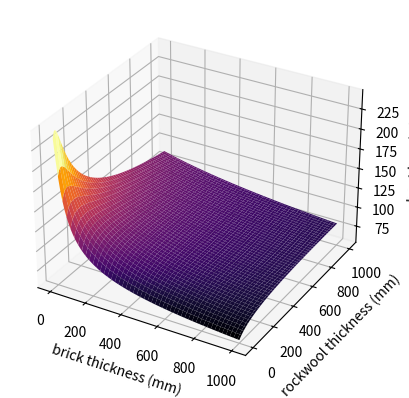
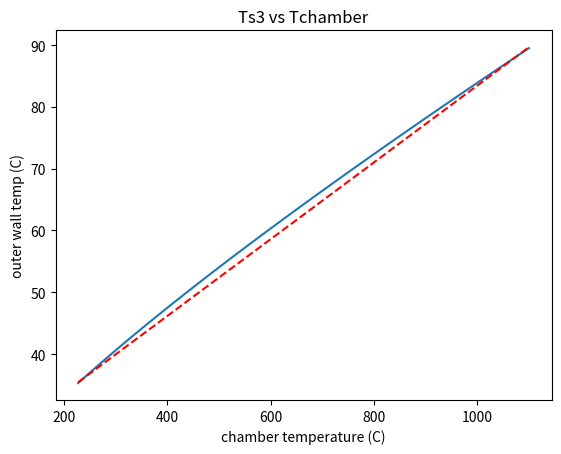
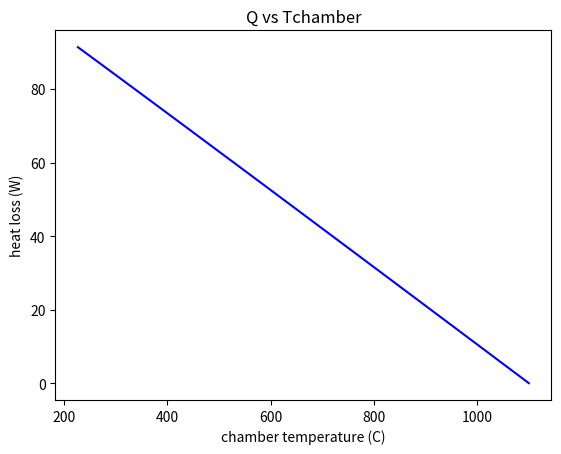
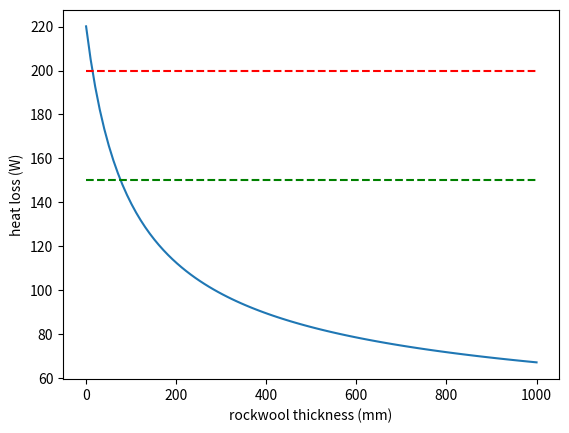
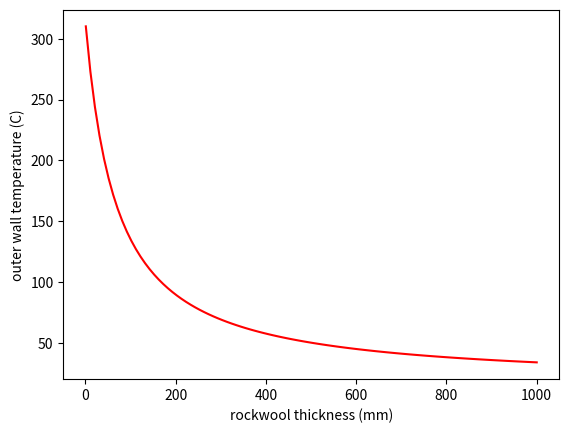

Source code (Python) for these figures, in order:
# given innerWallTemp, wallThickness, Tambient, find heat loss through the furnace walls
# SI units unless specified

# TODO instead of just printing "nusselt calcualation may be less accurate", tag the result with an approval or rejection of final result
# TODO we could linearly blend between different Nusselt correlations to remove discontinuities

from math import sqrt, pi, exp, log
import numpy as np
import matplotlib.pyplot as plt
from matplotlib import cm
from random import uniform

def main():

    innerWallTemp = 1373
    Tambient = 273.15 + 15
    pAmbient = 101325
    Cp = 1005
    gasConstant = 287

    chamberRadius = 0.035
    lidThickness = 0.076
    baseThickness = 0.076

    hCyl = 0.145
    kBrick = 0.4
    kRockWool = 0.2
    kWood = 0.3

    brickThickness = 0.076
    rockWoolThickness = 0.2
    casingThickness = 0.012

    conductivities = [kBrick, kRockWool, kWood]
    thicknesses = [brickThickness, rockWoolThickness, casingThickness]

    outerRadius = chamberRadius + brickThickness + rockWoolThickness + casingThickness
    rCyl = rWall(chamberRadius, hCyl, conductivities, thicknesses)

    outerWallTemp, Qwall = wallHeatLoss(innerWallTemp, outerRadius, hCyl, rCyl, Tambient, pAmbient, Cp, gasConstant)
    
    # assume the lid and base are the width of the furnace (slightly conservative)
    perimiter = 2 * pi * (chamberRadius + sum(thicknesses))
    area = pi * (chamberRadius + sum(thicknesses))**2

    outerLidTemp, Qlid = planarWallHeatLoss(area, perimiter, lidThickness, Tambient, Cp, gasConstant, pAmbient, kBrick, "top")
    outerBaseTemp, Qbase = planarWallHeatLoss(area, perimiter, baseThickness, Tambient, Cp, gasConstant, pAmbient, kBrick, "bottom")

    print("Heat loss from wall = " + str(Qwall) + " W for outer temp = " + str(outerWallTemp - 273.15) + " C")
    print("Heat loss from lid = " + str(Qlid) + " W for outer temp = " + str(outerLidTemp - 273.15) + " C")
    print("Heat loss from base = " + str(Qbase) + " W for outer temp = " + str(outerBaseTemp - 273.15) + " C")

    QvsWallThickness(innerWallTemp, chamberRadius, hCyl, casingThickness, conductivities, Tambient, pAmbient, Cp, gasConstant)
    QvsRockWoolThickness(innerWallTemp, chamberRadius, hCyl, casingThickness, conductivities, Tambient, pAmbient, Cp, gasConstant)
    QvsChamberTemp(chamberRadius, thicknesses, hCyl, rCyl, Tambient, pAmbient, Cp, gasConstant)
    plt.show()



# FIXME the general solution produces a different result to the manual solution; resolve this
def rWall(chamberRadius, hCyl, conductivities, thicknesses):

    """General Solution"""
    rWall = 0

    for i in range(len(conductivities)):

        if(i == 0):
            innerRadius = chamberRadius
        else:
            innerRadius = chamberRadius + sum(thicknesses[:i])
        
        outerRadius = innerRadius + thicknesses[i]

        rWall += log(outerRadius / innerRadius) / (2 * pi * hCyl * conductivities[i])

    return rWall



def calcViscosity(Tfilm):
    
    kBoltzmann = 1.380649e-23
    mass = 4.809e-26
    sigma = 3.617e-10

    TStar = Tfilm / 97
    collisionIntegral = 1.16145 * (TStar**-0.14874) + 0.52487 * exp(-0.77320*TStar) + 2.16178 * exp(-2.43787*TStar)
    return (5 / (16 * sqrt(pi))) * ((mass * kBoltzmann * Tfilm)**0.5) / ((sigma**2) * collisionIntegral)



def calcDensity(pressure, gasConstant, temp):
    return pressure / (gasConstant * temp)



def calcGrashof(Tsurf, Tfluid, length, density, viscosity):
    return (density**2) * 9.81 * (2 / (Tsurf + Tfluid)) * abs(Tsurf - Tfluid) * (length**3) / (viscosity**2)


def calcConductivity(Tfilm, density):
    
    Tcrit = 132.52
    densityCrit = 313
    kCrit = 4.358e-3

    densityR = density / densityCrit
    Tr = Tfilm / Tcrit

    C1 = 33.9729025
    C2 = -164.702679
    C3 = 262.108546
    C4 = -21.5346955
    C5 = -443.455815
    C6 = 607.339582
    C7 = -368.790121
    C8 = 111.296674
    C9 = -13.4122465

    k0 = ((C1 * Tr**-1)\
        + (C2 * Tr**(-2/3))\
        + (C3 * Tr**(-1/3))\
        + C4\
        + (C5 * Tr**(1/3))\
        + (C6 * Tr**(2/3))\
        + (C7 * Tr)\
        + (C8 * Tr**(4/3))\
        + (C9 * Tr**(5/3)))
    
    D1 = 3.120130125
    D2 = -23.0762400
    D3 = 1.65049430
    D4 = -0.191148175
    
    dk =  D1 * densityR\
        + D2 * densityR**2\
        + D3 * densityR**3\
        + D4 * densityR**4
    
    return kCrit * (k0 + dk)



def rConvCyl(diameter, L, Tsurf, Tair, Cp, area, pressure, gasConstant):

    Tfilm = (Tsurf + Tair) / 2
    viscosity = calcViscosity(Tfilm)
    density = calcDensity(pressure, gasConstant, Tfilm)
    k = calcConductivity(Tfilm, density)

    prandtl = Cp * viscosity / k
    grashof = calcGrashof(Tsurf, Tair, L, density, viscosity)
    raleigh = grashof * prandtl

    # can we treat the cylinder as a vertical flat plate?
    if(diameter < 35 * L / (grashof**0.25)):
        print("Nusselt calculation may be less accurate")

    Nusselt = 0.825 + ((0.387 * raleigh**(1/6)) / ((1 + (0.492 / prandtl)**(9/16))**(8/27)))**2
    hMean = Nusselt * k / L

    return 1 / (hMean * area)



# use shooting method to find the value of Ts2 that satisfies conservation of energy
def wallHeatLoss(innerWallTemp, outerRadius, hCyl, rCyl, Tambient, pAmbient, Cp, gasConstant):
    guess1 = Tambient + 100
    guess2 = innerWallTemp - 100

    tol = 1e-4
    e1 = 2 * tol
    Qcond2 = 0

    outerArea = 2 * pi * outerRadius * hCyl

    while(abs(e1) > tol):

        # wall heat loss
        Qcond1 = (innerWallTemp - guess1) / rCyl
        Qcond2 = (innerWallTemp - guess2) / rCyl

        # convection heat loss
        Qconv1 = (guess1 - Tambient) / rConvCyl(2 * outerRadius, hCyl, guess1, Tambient, Cp, outerArea, pAmbient, gasConstant)
        Qconv2 = (guess2 - Tambient) / rConvCyl(2 * outerRadius, hCyl, guess2, Tambient, Cp, outerArea, pAmbient, gasConstant)

        e1 = Qcond1 - Qconv1
        e2 = Qcond2 - Qconv2

        if(e1 == e2 and abs(e2) < tol):
            break

        guess3 = guess1 + ((e1 / (e1 - e2)) * (guess2 - guess1))
        guess1 = guess2
        guess2 = guess3
    
    return guess2, Qcond2



def rConvPlane(hotSide, Tsurface, Tfluid, L, Cp, gasConstant, pressure, area):

    Tfilm = (Tsurface + Tfluid) / 2
    density = calcDensity(pressure, gasConstant, Tfilm)
    viscosity = calcViscosity(Tfilm)
    filmConductivity = calcConductivity(Tfilm, density)

    prandtl = Cp * viscosity / filmConductivity
    grashof = calcGrashof(Tsurface, Tfluid, L, density, viscosity)
    raleigh = grashof * prandtl
    nusselt = 1

    if((hotSide == "top" and Tsurface > Tfluid) or (hotSide == "bottom" and Tsurface < Tfluid)):
        
        if(raleigh >= 1e4 and raleigh <= 1e7):
            nusselt = 0.54 * (raleigh**0.25)

        elif(raleigh > 1e7 and raleigh <= 1e11):
            nusselt = 0.15 * (raleigh**(1/3))
        
    elif(raleigh >= 1e5 and raleigh <= 1e11):
        nusselt = 0.27 * (raleigh**0.25)

    elif(raleigh > 5e3 and raleigh < 1e5):
        nusselt = 1.611 * (raleigh**0.145)

    hMean = nusselt * filmConductivity / L
    return 1 / (hMean * area)




def planarWallHeatLoss(area, perimiter, thickness, Tambient, Cp, gasConstant, pAmbient, kWall, side):

    L = area / perimiter
    rCond = thickness / (kWall * area)

    guess1 = Tambient + 50
    guess2 = Tambient * 2    

    tol = 1e-4
    e1 = 2 * tol
    Qcond2 = 0

    kRelaxation = 0.1

    while(abs(e1) > tol):

        Qconv1 = (guess1 - Tambient) / rConvPlane(side, guess1, Tambient, L, Cp, gasConstant, pAmbient, area)
        Qconv2 = (guess2 - Tambient) / rConvPlane(side, guess2, Tambient, L, Cp, gasConstant, pAmbient, area)

        Qcond1 = (guess1 - Tambient) / rCond
        Qcond2 = (guess2 - Tambient) / rCond

        e1 = Qcond1 - Qconv1
        e2 = Qcond2 - Qconv2

        if(e1 == e2 and abs(e2) < tol):
            break

        guess3 = guess1 + ((e1 / (e1 - e2)) * (guess2 - guess1))
        guess1 = guess1 + (kRelaxation * (guess2 - guess1))
        guess2 = guess2 + (kRelaxation * (guess3 - guess2))

    return guess2, Qcond2



# TODO: this needs to be a surface plot against both brick and rockwool thicknesses
def QvsWallThickness(innerWallTemp, chamberRadius, hCyl, casingThickness, conductivities, Tambient, pAmbient, Cp, gasConstant):

    brickThickness = np.linspace(0.001, 1, 100)
    rockWoolThickness = np.linspace(0.001, 1, 100)
    heatLoss = np.zeros((brickThickness.size, rockWoolThickness.size))
    TouterWall = np.zeros((brickThickness.size, rockWoolThickness.size))

    for i in range(brickThickness.size):
        for j in range(rockWoolThickness.size):

            rCyl = rWall(chamberRadius, hCyl, conductivities, [brickThickness[i], rockWoolThickness[j], casingThickness])
            heatLoss[i, j] = wallHeatLoss(innerWallTemp, chamberRadius + brickThickness[i] + rockWoolThickness[j] + casingThickness, hCyl, rCyl, Tambient, pAmbient, Cp, gasConstant)[1]
        
    fig = plt.figure(0)    
    # surface plot against both wall thicknesses

    brickThickness, rockWoolThickness = np.meshgrid(brickThickness, rockWoolThickness)

    ax = fig.add_subplot(111, projection='3d')
    ax.plot_surface(brickThickness * 1000, rockWoolThickness * 1000, heatLoss, cmap=cm.inferno)
    ax.set_xlabel("brick thickness (mm)")
    ax.set_ylabel("rockwool thickness (mm)")
    ax.set_zlabel("heat loss (W)")



def QvsRockWoolThickness(innerWallTemp, chamberRadius, hCyl, casingThickness, conductivities, Tambient, pAmbient, Cp, gasConstant):

    brickThickness = 0.076
    rockWoolThickness = np.linspace(0.001, 1, 100)
    heatLoss = np.empty(rockWoolThickness.size)
    outerWallTemp = np.empty(rockWoolThickness.size)

    for i in range(0, rockWoolThickness.size):

        rCyl = rWall(chamberRadius, hCyl, conductivities, [brickThickness, rockWoolThickness[i], casingThickness])
        outerWallTemp[i], heatLoss[i] = wallHeatLoss(innerWallTemp, chamberRadius + brickThickness + rockWoolThickness[i] + casingThickness, hCyl, rCyl, Tambient, pAmbient, Cp, gasConstant)

    plt.figure(3)
    plt.plot(rockWoolThickness * 1000, heatLoss, '-')
    plt.plot([0, 1000], [200, 200], '--r')
    plt.plot([0, 1000], [150, 150], '--g')
    plt.xlabel("rockwool thickness (mm)")
    plt.ylabel("heat loss (W)")

    plt.figure(4)
    plt.plot(rockWoolThickness * 1000, outerWallTemp - 273, '-r')
    plt.xlabel("rockwool thickness (mm)")
    plt.ylabel("outer wall temperature (C)")



def QvsChamberTemp(chamberRadius, thicknesses, hCyl, rCyl, Tambient, pAmbient, Cp, gasConstant):

    Tchamber = np.linspace(500, 1373, 100)
    heatLoss = np.zeros(Tchamber.size)
    outerWallTemp = np.zeros(Tchamber.size)

    for i in range(0, Tchamber.size):
        outerWallTemp[i], heatLoss[i] = wallHeatLoss(Tchamber[i], chamberRadius + thicknesses[0] + thicknesses[1] + thicknesses[2], hCyl, rCyl, Tambient, pAmbient, Cp, gasConstant)
        
    plt.figure(1)
    plt.plot(Tchamber - 273.15, outerWallTemp - 273.15, '-')
    plt.plot([Tchamber[0] - 273, Tchamber[Tchamber.size - 1] - 273], [outerWallTemp[0] - 273, outerWallTemp[heatLoss.size - 1] - 273], '--r')
    plt.xlabel("chamber temperature (C)")
    plt.ylabel("outer wall temp (C)")
    plt.title("Ts3 vs Tchamber")

    plt.figure(2)
    plt.plot(Tchamber - 273.15, -(heatLoss - heatLoss[heatLoss.size - 1]), 'b-')
    plt.xlabel("chamber temperature (C)")
    plt.ylabel("heat loss (W)")
    plt.title("Q vs Tchamber")
    


main()